Image classification data set "dataset_split.1" (thinamawijesekara09/Audiogram-app on GitHub). Class labels (6): mild, moderate, moderately severe, normal, profound, severe.

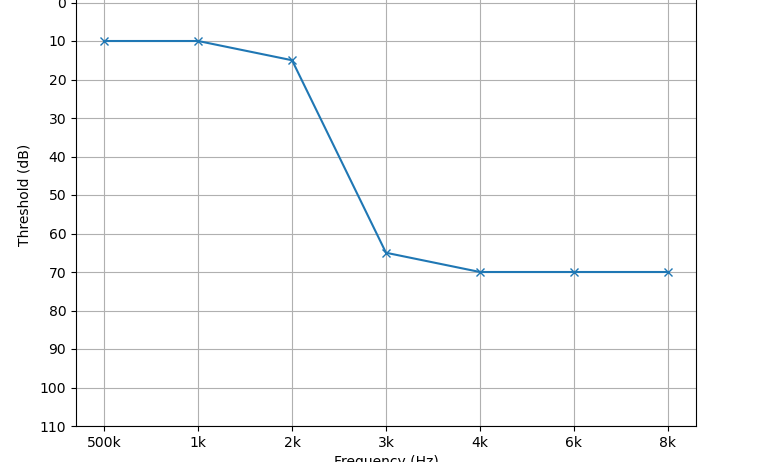
Label: moderate

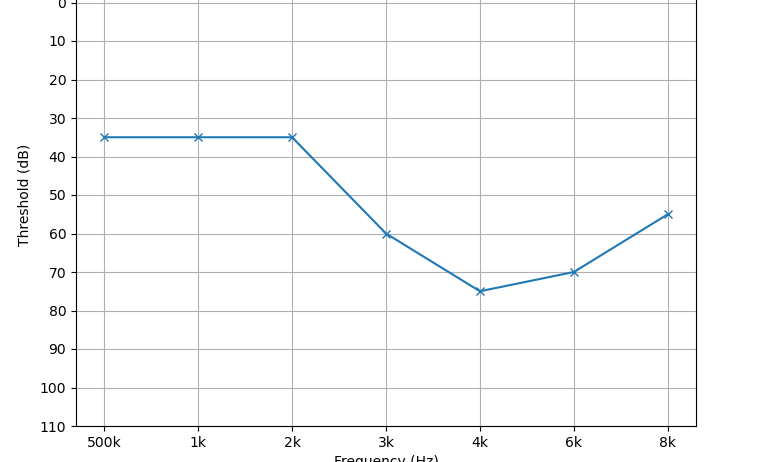
Label: moderate

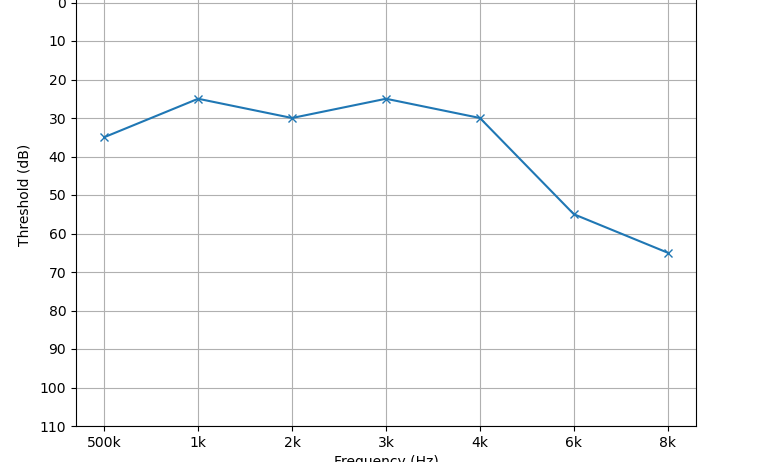
Label: mild

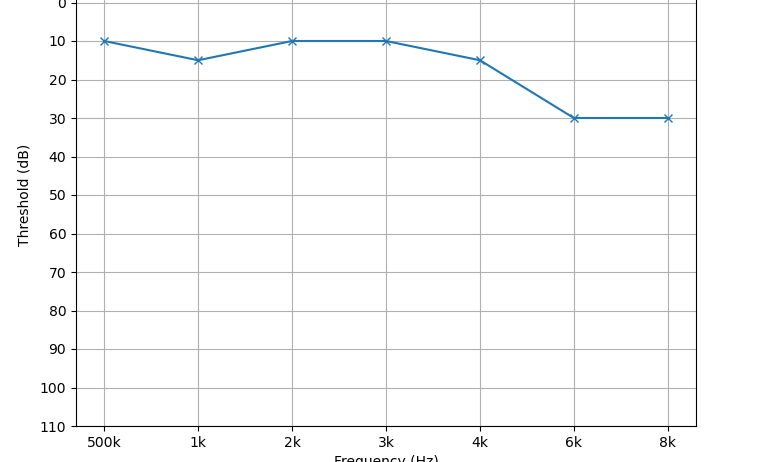
Label: normal

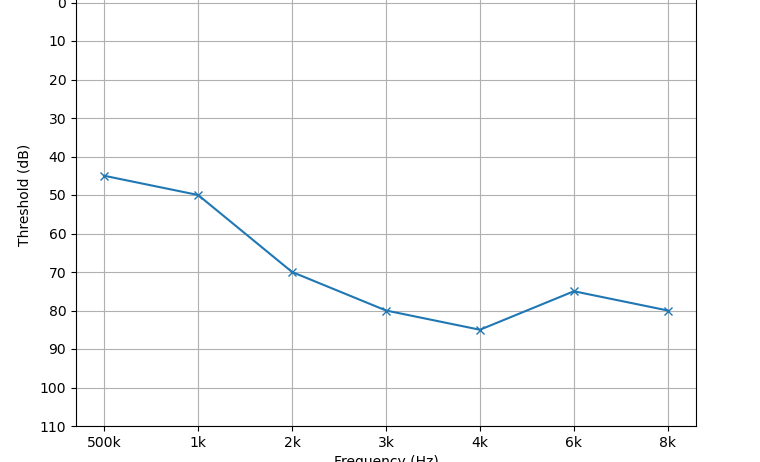
Label: moderately severe

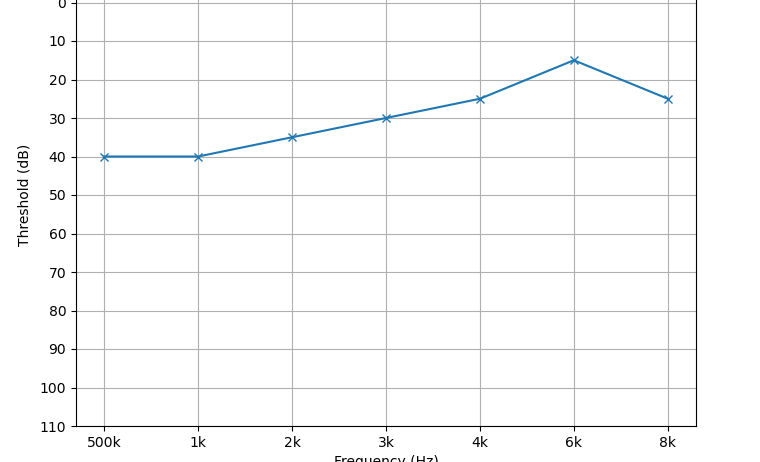
Label: mild
